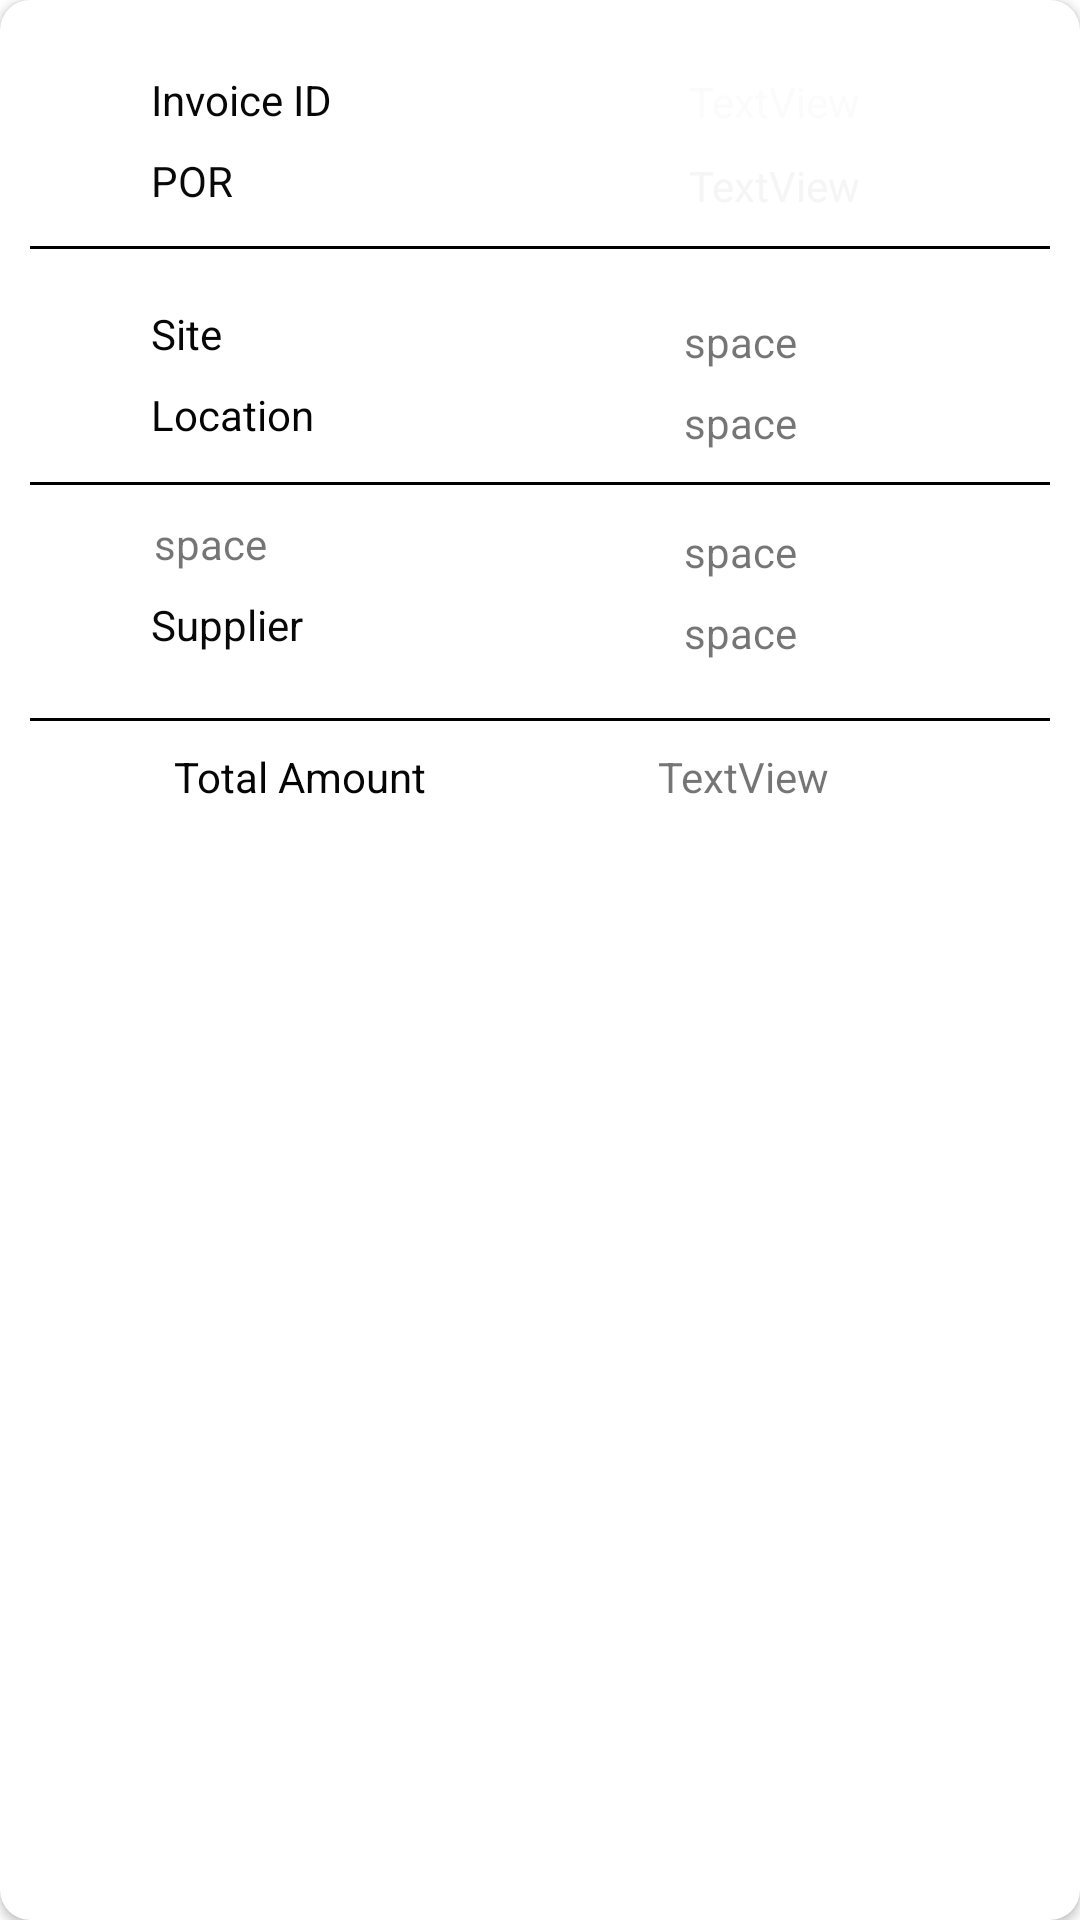

Reconstruct the res/layout file that produces this screen, plus the resources it refers to.
<!-- AndroidManifest.xml: application theme Theme.Applicationmobile -->
<!-- res/layout/single_view_invoice_layout.xml -->
<?xml version="1.0" encoding="utf-8"?>
<androidx.cardview.widget.CardView xmlns:android="http://schemas.android.com/apk/res/android"
    xmlns:app="http://schemas.android.com/apk/res-auto"
    xmlns:tools="http://schemas.android.com/tools"
    android:id="@+id/invoice_list_card_view"
    android:layout_width="match_parent"
    android:layout_height="wrap_content"
    android:layout_marginHorizontal="20dp"
    android:layout_marginVertical="10dp"
    android:elevation="6dp"
    app:cardCornerRadius="10dp"

    >

    <androidx.constraintlayout.widget.ConstraintLayout
        android:layout_width="wrap_content"
        android:layout_height="274dp"
        android:layout_margin="10dp"

        >

        <View
            android:id="@+id/view3"
            android:layout_width="match_parent"
            android:layout_height="1dp"
            android:layout_marginTop="8dp"
            android:background="#000"
            app:layout_constraintBottom_toBottomOf="parent"
            app:layout_constraintEnd_toEndOf="parent"
            app:layout_constraintHorizontal_bias="0.0"
            app:layout_constraintStart_toStartOf="parent"
            app:layout_constraintTop_toBottomOf="@+id/view2"
            app:layout_constraintVertical_bias="0.772"
            tools:ignore="MissingConstraints" />

        <View
            android:id="@+id/view2"
            android:layout_width="match_parent"
            android:layout_height="1dp"
            android:layout_marginTop="8dp"
            android:background="#000"
            app:layout_constraintBottom_toBottomOf="parent"
            app:layout_constraintEnd_toEndOf="parent"
            app:layout_constraintHorizontal_bias="0.0"
            app:layout_constraintStart_toStartOf="parent"
            app:layout_constraintTop_toTopOf="parent"
            app:layout_constraintVertical_bias="0.241"
            tools:ignore="MissingConstraints" />

        <View
            android:id="@+id/view"
            android:layout_width="match_parent"
            android:layout_height="1dp"
            android:layout_marginTop="8dp"
            android:background="#000"
            app:layout_constraintBottom_toBottomOf="parent"
            app:layout_constraintEnd_toEndOf="parent"
            app:layout_constraintHorizontal_bias="0.0"
            app:layout_constraintStart_toStartOf="parent"
            app:layout_constraintTop_toBottomOf="@+id/view2"
            app:layout_constraintVertical_bias="0.362"
            tools:ignore="MissingConstraints" />

        <TextView
            android:id="@+id/textView21"
            android:layout_width="wrap_content"
            android:layout_height="wrap_content"
            android:text="@string/invoice_Id"
            android:textColor="#070707"
            app:layout_constraintBottom_toBottomOf="parent"
            app:layout_constraintEnd_toEndOf="parent"
            app:layout_constraintHorizontal_bias="0.144"
            app:layout_constraintStart_toStartOf="parent"
            app:layout_constraintTop_toTopOf="parent"
            app:layout_constraintVertical_bias="0.054" />

        <TextView
            android:id="@+id/textView22"
            android:layout_width="wrap_content"
            android:layout_height="wrap_content"
            android:layout_marginTop="8dp"
            android:text="@string/por"
            android:textColor="#090909"
            app:layout_constraintEnd_toEndOf="@+id/textView21"
            app:layout_constraintHorizontal_bias="0.0"
            app:layout_constraintStart_toStartOf="@+id/textView21"
            app:layout_constraintTop_toBottomOf="@+id/textView21" />

        <TextView
            android:id="@+id/i_id"
            android:layout_width="60dp"
            android:layout_height="20dp"
            android:background="@drawable/text_view_black_coner"
            android:text="TextView"
            android:textAlignment="center"
            android:textColor="#FBFBFB"
            app:layout_constraintBottom_toBottomOf="parent"
            app:layout_constraintEnd_toEndOf="parent"
            app:layout_constraintHorizontal_bias="0.778"
            app:layout_constraintStart_toStartOf="parent"
            app:layout_constraintTop_toTopOf="parent"
            app:layout_constraintVertical_bias="0.056" />

        <TextView
            android:id="@+id/i_por"
            android:layout_width="60dp"
            android:layout_height="20dp"
            android:layout_marginTop="8dp"
            android:background="@drawable/text_view_black_coner"
            android:text="TextView"
            android:textAlignment="center"
            android:textColor="#F6F5F5"
            app:layout_constraintEnd_toEndOf="@+id/i_id"
            app:layout_constraintHorizontal_bias="0.0"
            app:layout_constraintStart_toStartOf="@+id/i_id"
            app:layout_constraintTop_toBottomOf="@+id/i_id" />

        <TextView
            android:id="@+id/textView36"
            android:layout_width="wrap_content"
            android:layout_height="wrap_content"
            android:layout_marginTop="32dp"
            android:text="@string/site"
            android:textColor="#070707"
            app:layout_constraintEnd_toEndOf="@+id/textView22"
            app:layout_constraintHorizontal_bias="0.0"
            app:layout_constraintStart_toStartOf="@+id/textView22"
            app:layout_constraintTop_toBottomOf="@+id/textView22" />

        <TextView
            android:id="@+id/textView37"
            android:layout_width="wrap_content"
            android:layout_height="wrap_content"
            android:layout_marginTop="8dp"
            android:text="@string/location"
            android:textColor="#040404"
            app:layout_constraintEnd_toEndOf="@+id/textView36"
            app:layout_constraintHorizontal_bias="0.0"
            app:layout_constraintStart_toStartOf="@+id/textView36"
            app:layout_constraintTop_toBottomOf="@+id/textView36" />

        <TextView
            android:id="@+id/i_site"
            android:layout_width="wrap_content"
            android:layout_height="wrap_content"
            android:layout_marginTop="32dp"
            android:text="@string/space"
            app:layout_constraintEnd_toEndOf="@+id/i_por"
            app:layout_constraintHorizontal_bias="0.0"
            app:layout_constraintStart_toStartOf="@+id/i_por"
            app:layout_constraintTop_toBottomOf="@+id/i_por" />

        <TextView
            android:id="@+id/i_location"
            android:layout_width="wrap_content"
            android:layout_height="wrap_content"
            android:layout_marginTop="8dp"
            android:text="@string/space"
            app:layout_constraintEnd_toEndOf="@+id/i_site"
            app:layout_constraintStart_toStartOf="@+id/i_site"
            app:layout_constraintTop_toBottomOf="@+id/i_site" />

        <TextView
            android:id="@+id/i_material"
            android:layout_width="wrap_content"
            android:layout_height="wrap_content"
            android:layout_marginTop="24dp"
            android:text="@string/space"
            app:layout_constraintEnd_toEndOf="@+id/textView37"
            app:layout_constraintHorizontal_bias="0.062"
            app:layout_constraintStart_toStartOf="@+id/textView37"
            app:layout_constraintTop_toBottomOf="@+id/textView37" />

        <TextView
            android:id="@+id/textView43"
            android:layout_width="wrap_content"
            android:layout_height="wrap_content"
            android:layout_marginTop="8dp"
            android:text="Supplier"
            android:textColor="#090909"
            app:layout_constraintEnd_toEndOf="@+id/i_material"
            app:layout_constraintHorizontal_bias="0.076"
            app:layout_constraintStart_toStartOf="@+id/i_material"
            app:layout_constraintTop_toBottomOf="@+id/i_material" />

        <TextView
            android:id="@+id/i_qunntity"
            android:layout_width="wrap_content"
            android:layout_height="wrap_content"
            android:layout_marginTop="24dp"
            android:text="@string/space"
            app:layout_constraintEnd_toEndOf="@+id/i_location"
            app:layout_constraintStart_toStartOf="@+id/i_location"
            app:layout_constraintTop_toBottomOf="@+id/i_location" />

        <TextView
            android:id="@+id/i_createdDate"
            android:layout_width="wrap_content"
            android:layout_height="wrap_content"
            android:layout_marginTop="8dp"
            android:text="@string/space"
            app:layout_constraintEnd_toEndOf="@+id/i_qunntity"
            app:layout_constraintStart_toStartOf="@+id/i_qunntity"
            app:layout_constraintTop_toBottomOf="@+id/i_qunntity" />

        <TextView
            android:id="@+id/textView46"
            android:layout_width="wrap_content"
            android:layout_height="wrap_content"
            android:text="@string/total_price"
            android:textColor="#050505"
            app:layout_constraintBottom_toBottomOf="parent"
            app:layout_constraintEnd_toEndOf="parent"
            app:layout_constraintHorizontal_bias="0.187"
            app:layout_constraintStart_toStartOf="parent"
            app:layout_constraintTop_toBottomOf="@+id/view3"
            app:layout_constraintVertical_bias="0.36" />

        <TextView
            android:id="@+id/i_totalAmount"
            android:layout_width="100dp"
            android:layout_height="wrap_content"
            android:background="@drawable/text_view_green_coner"
            android:text="TextView"
            android:textAlignment="center"
            app:layout_constraintBottom_toBottomOf="parent"
            app:layout_constraintEnd_toEndOf="parent"
            app:layout_constraintHorizontal_bias="0.516"
            app:layout_constraintStart_toEndOf="@+id/textView46"
            app:layout_constraintTop_toBottomOf="@+id/view3"
            app:layout_constraintVertical_bias="0.36" />

    </androidx.constraintlayout.widget.ConstraintLayout>


</androidx.cardview.widget.CardView>
<!-- resources referenced by this layout -->
<resources>
  <string name="invoice_Id">Invoice ID</string>
  <string name="location">Location</string>
  <string name="por">POR</string>
  <string name="site">Site</string>
  <string name="space">space</string>
  <string name="total_price">Total Amount</string>
  <style name="Theme.Applicationmobile" parent="Theme.MaterialComponents.DayNight.NoActionBar">
          
          <item name="colorPrimary">#757474</item>   
          <item name="colorPrimaryVariant">@color/purple_700</item>
          <item name="colorOnPrimary">@color/white</item>
          
          <item name="colorSecondary">@color/teal_200</item>
          <item name="colorSecondaryVariant">@color/teal_700</item>
          <item name="colorOnSecondary">@color/black</item>
          
          <item name="android:statusBarColor" tools:targetApi="l">?attr/colorPrimaryVariant</item>
          
              <item name="colorAccent">@android:color/white</item>
  
      </style>
  <color name="purple_700">#FF3700B3</color>
  <color name="white">#FFFFFFFF</color>
  <color name="teal_200">#FF03DAC5</color>
  <color name="teal_700">#FF018786</color>
  <color name="black">#FF000000</color>
</resources>
